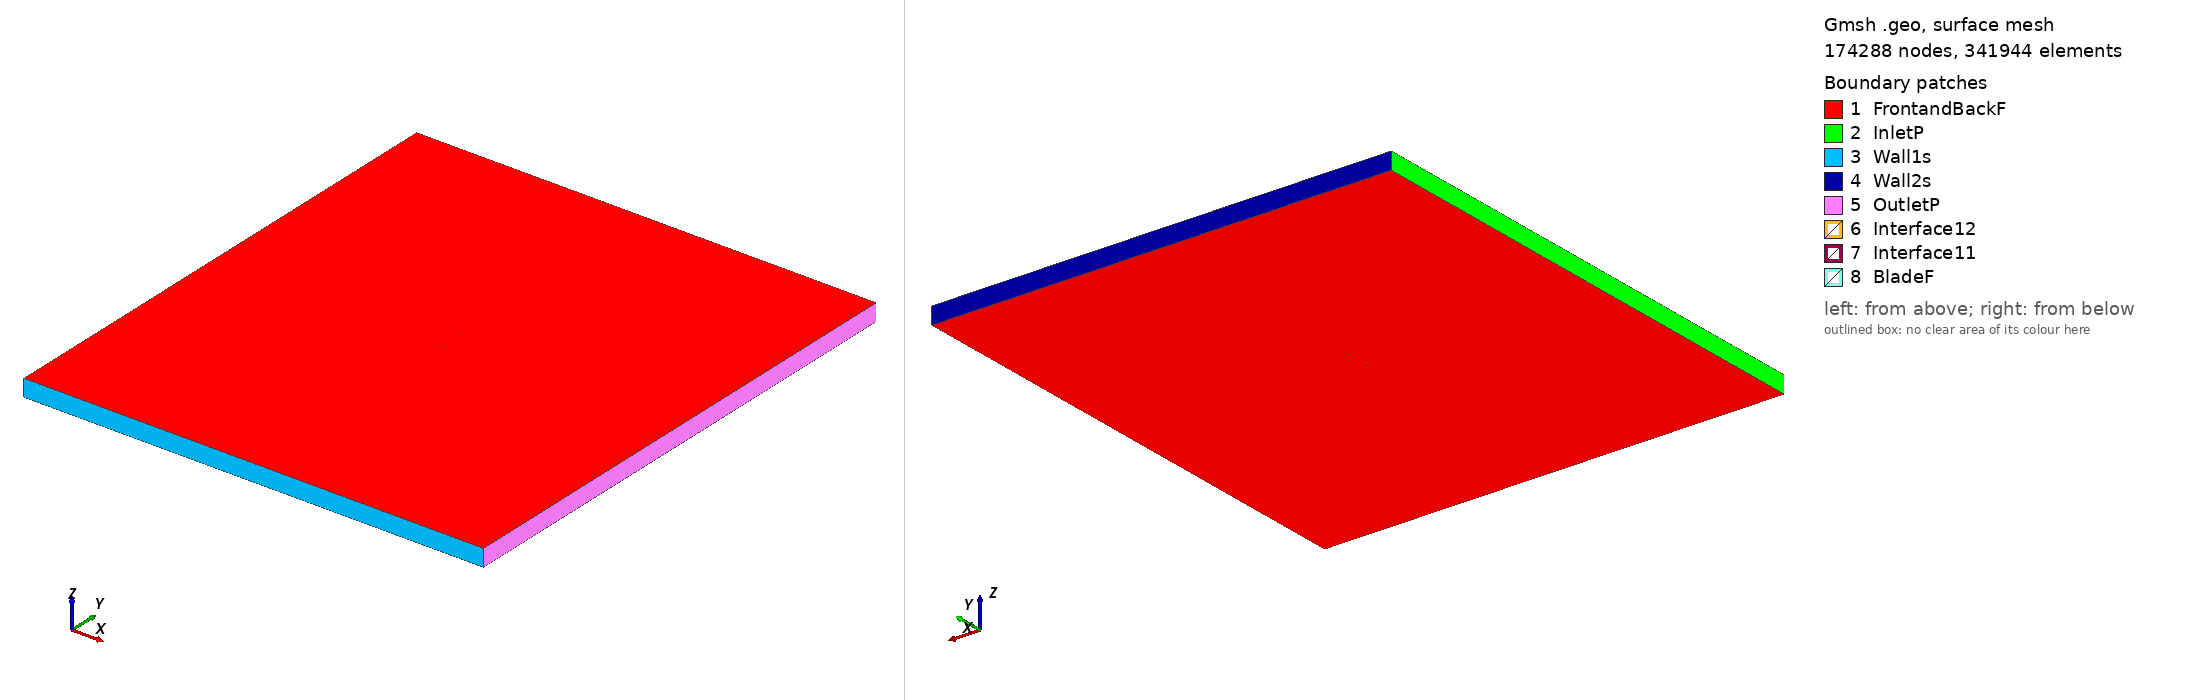

Gmsh geometry script, surface-meshed: 174288 nodes, 341944 surface elements. Boundary patches (legend numbers): 1 FrontandBackF, 2 InletP, 3 Wall1s, 4 Wall2s, 5 OutletP, 6 Interface12, 7 Interface11, 8 BladeF. Left view from above one corner, right view from below the opposite corner. Legend entries are the model's physical surfaces. The drawing asked Gmsh for element sizes between 1% and 20% of the model's largest extent; the script's own settings can give other sizes.

=== fx75193_tsr2_4.0491_aoa_-3.5339.geo (drawn) ===
SetFactory("OpenCASCADE");

Point(1) = {0.074994, 0.743078, 0, 1.0};
Point(2) = {0.073676, 0.742637, 0, 1.0};
Point(3) = {0.071302, 0.741846, 0, 1.0};
Point(4) = {0.068643, 0.740954, 0, 1.0};
Point(5) = {0.065713, 0.739959, 0, 1.0};
Point(6) = {0.062522, 0.738837, 0, 1.0};
Point(7) = {0.059086, 0.737598, 0, 1.0};
Point(8) = {0.055422, 0.736205, 0, 1.0};
Point(9) = {0.051546, 0.734664, 0, 1.0};
Point(10) = {0.047478, 0.732922, 0, 1.0};
Point(11) = {0.043230, 0.731035, 0, 1.0};
Point(12) = {0.038823, 0.729013, 0, 1.0};
Point(13) = {0.034249, 0.727301, 0, 1.0};
Point(14) = {0.029536, 0.725759, 0, 1.0};
Point(15) = {0.024701, 0.724427, 0, 1.0};
Point(16) = {0.019769, 0.723274, 0, 1.0};
Point(17) = {0.014762, 0.722246, 0, 1.0};
Point(18) = {0.009702, 0.721378, 0, 1.0};
Point(19) = {0.004611, 0.720670, 0, 1.0};
Point(20) = {-0.000490, 0.720117, 0, 1.0};
Point(21) = {-0.005579, 0.719729, 0, 1.0};
Point(22) = {-0.010634, 0.719481, 0, 1.0};
Point(23) = {-0.015632, 0.719394, 0, 1.0};
Point(24) = {-0.020553, 0.719449, 0, 1.0};
Point(25) = {-0.025374, 0.719657, 0, 1.0};
Point(26) = {-0.030074, 0.719990, 0, 1.0};
Point(27) = {-0.034635, 0.720463, 0, 1.0};
Point(28) = {-0.039035, 0.721045, 0, 1.0};
Point(29) = {-0.043255, 0.721760, 0, 1.0};
Point(30) = {-0.047276, 0.722556, 0, 1.0};
Point(31) = {-0.051082, 0.723467, 0, 1.0};
Point(32) = {-0.054655, 0.724440, 0, 1.0};
Point(33) = {-0.057981, 0.725499, 0, 1.0};
Point(34) = {-0.061039, 0.726577, 0, 1.0};
Point(35) = {-0.063822, 0.727709, 0, 1.0};
Point(36) = {-0.066314, 0.728825, 0, 1.0};
Point(37) = {-0.068505, 0.729974, 0, 1.0};
Point(38) = {-0.070383, 0.731061, 0, 1.0};
Point(39) = {-0.071941, 0.732157, 0, 1.0};
Point(40) = {-0.073170, 0.733169, 0, 1.0};
Point(41) = {-0.074068, 0.734152, 0, 1.0};
Point(42) = {-0.074620, 0.734928, 0, 1.0};
Point(43) = {-0.074857, 0.736052, 0, 1.0};
Point(44) = {-0.074749, 0.737021, 0, 1.0};
Point(45) = {-0.074283, 0.737642, 0, 1.0};
Point(46) = {-0.073487, 0.738304, 0, 1.0};
Point(47) = {-0.072371, 0.739117, 0, 1.0};
Point(48) = {-0.070927, 0.739864, 0, 1.0};
Point(49) = {-0.069159, 0.740568, 0, 1.0};
Point(50) = {-0.067087, 0.741331, 0, 1.0};
Point(51) = {-0.064708, 0.742051, 0, 1.0};
Point(52) = {-0.062041, 0.742806, 0, 1.0};
Point(53) = {-0.059093, 0.743517, 0, 1.0};
Point(54) = {-0.055879, 0.744250, 0, 1.0};
Point(55) = {-0.052408, 0.744935, 0, 1.0};
Point(56) = {-0.048701, 0.745628, 0, 1.0};
Point(57) = {-0.044768, 0.746263, 0, 1.0};
Point(58) = {-0.040632, 0.746897, 0, 1.0};
Point(59) = {-0.036303, 0.747467, 0, 1.0};
Point(60) = {-0.031805, 0.748018, 0, 1.0};
Point(61) = {-0.027155, 0.748497, 0, 1.0};
Point(62) = {-0.022374, 0.748949, 0, 1.0};
Point(63) = {-0.017480, 0.749314, 0, 1.0};
Point(64) = {-0.012496, 0.749632, 0, 1.0};
Point(65) = {-0.007439, 0.749853, 0, 1.0};
Point(66) = {-0.002335, 0.750000, 0, 1.0};
Point(67) = {0.002801, 0.749984, 0, 1.0};
Point(68) = {0.007943, 0.749862, 0, 1.0};
Point(69) = {0.013072, 0.749604, 0, 1.0};
Point(70) = {0.018166, 0.749226, 0, 1.0};
Point(71) = {0.023205, 0.748653, 0, 1.0};
Point(72) = {0.028180, 0.747704, 0, 1.0};
Point(73) = {0.033051, 0.746698, 0, 1.0};
Point(74) = {0.037780, 0.745904, 0, 1.0};
Point(75) = {0.042354, 0.745221, 0, 1.0};
Point(76) = {0.046748, 0.744733, 0, 1.0};
Point(77) = {0.050948, 0.744338, 0, 1.0};
Point(78) = {0.054935, 0.744096, 0, 1.0};
Point(79) = {0.058694, 0.743942, 0, 1.0};
Point(80) = {0.062209, 0.743907, 0, 1.0};
Point(81) = {0.065468, 0.743933, 0, 1.0};
Point(82) = {0.068451, 0.744061, 0, 1.0};
Point(83) = {0.071154, 0.744232, 0, 1.0};
Point(84) = {0.073564, 0.744447, 0, 1.0};
Point(85) = {0.074901, 0.744594, 0, 1.0};
Point(86) = {-0.074994, -0.743078, 0, 1.0};
Point(87) = {-0.073676, -0.742637, 0, 1.0};
Point(88) = {-0.071302, -0.741846, 0, 1.0};
Point(89) = {-0.068643, -0.740954, 0, 1.0};
Point(90) = {-0.065713, -0.739959, 0, 1.0};
Point(91) = {-0.062522, -0.738837, 0, 1.0};
Point(92) = {-0.059086, -0.737598, 0, 1.0};
Point(93) = {-0.055422, -0.736205, 0, 1.0};
Point(94) = {-0.051546, -0.734664, 0, 1.0};
Point(95) = {-0.047478, -0.732922, 0, 1.0};
Point(96) = {-0.043230, -0.731035, 0, 1.0};
Point(97) = {-0.038823, -0.729013, 0, 1.0};
Point(98) = {-0.034249, -0.727301, 0, 1.0};
Point(99) = {-0.029536, -0.725759, 0, 1.0};
Point(100) = {-0.024701, -0.724427, 0, 1.0};
Point(101) = {-0.019769, -0.723274, 0, 1.0};
Point(102) = {-0.014762, -0.722246, 0, 1.0};
Point(103) = {-0.009702, -0.721378, 0, 1.0};
Point(104) = {-0.004611, -0.720670, 0, 1.0};
Point(105) = {0.000490, -0.720117, 0, 1.0};
Point(106) = {0.005579, -0.719729, 0, 1.0};
Point(107) = {0.010634, -0.719481, 0, 1.0};
Point(108) = {0.015632, -0.719394, 0, 1.0};
Point(109) = {0.020553, -0.719449, 0, 1.0};
Point(110) = {0.025374, -0.719657, 0, 1.0};
Point(111) = {0.030074, -0.719990, 0, 1.0};
Point(112) = {0.034635, -0.720463, 0, 1.0};
Point(113) = {0.039035, -0.721045, 0, 1.0};
Point(114) = {0.043255, -0.721760, 0, 1.0};
Point(115) = {0.047276, -0.722556, 0, 1.0};
Point(116) = {0.051082, -0.723467, 0, 1.0};
Point(117) = {0.054655, -0.724440, 0, 1.0};
Point(118) = {0.057981, -0.725499, 0, 1.0};
Point(119) = {0.061039, -0.726577, 0, 1.0};
Point(120) = {0.063822, -0.727709, 0, 1.0};
Point(121) = {0.066314, -0.728825, 0, 1.0};
Point(122) = {0.068505, -0.729974, 0, 1.0};
Point(123) = {0.070383, -0.731061, 0, 1.0};
Point(124) = {0.071941, -0.732157, 0, 1.0};
Point(125) = {0.073170, -0.733169, 0, 1.0};
Point(126) = {0.074068, -0.734152, 0, 1.0};
Point(127) = {0.074620, -0.734928, 0, 1.0};
Point(128) = {0.074857, -0.736052, 0, 1.0};
Point(129) = {0.074749, -0.737021, 0, 1.0};
Point(130) = {0.074283, -0.737642, 0, 1.0};
Point(131) = {0.073487, -0.738304, 0, 1.0};
Point(132) = {0.072371, -0.739117, 0, 1.0};
Point(133) = {0.070927, -0.739864, 0, 1.0};
Point(134) = {0.069159, -0.740568, 0, 1.0};
Point(135) = {0.067087, -0.741331, 0, 1.0};
Point(136) = {0.064708, -0.742051, 0, 1.0};
Point(137) = {0.062041, -0.742806, 0, 1.0};
Point(138) = {0.059093, -0.743517, 0, 1.0};
Point(139) = {0.055879, -0.744250, 0, 1.0};
Point(140) = {0.052408, -0.744935, 0, 1.0};
Point(141) = {0.048701, -0.745628, 0, 1.0};
Point(142) = {0.044768, -0.746263, 0, 1.0};
Point(143) = {0.040632, -0.746897, 0, 1.0};
Point(144) = {0.036303, -0.747467, 0, 1.0};
Point(145) = {0.031805, -0.748018, 0, 1.0};
Point(146) = {0.027155, -0.748497, 0, 1.0};
Point(147) = {0.022374, -0.748949, 0, 1.0};
Point(148) = {0.017480, -0.749314, 0, 1.0};
Point(149) = {0.012496, -0.749632, 0, 1.0};
Point(150) = {0.007439, -0.749853, 0, 1.0};
Point(151) = {0.002335, -0.750000, 0, 1.0};
Point(152) = {-0.002801, -0.749984, 0, 1.0};
Point(153) = {-0.007943, -0.749862, 0, 1.0};
Point(154) = {-0.013072, -0.749604, 0, 1.0};
Point(155) = {-0.018166, -0.749226, 0, 1.0};
Point(156) = {-0.023205, -0.748653, 0, 1.0};
Point(157) = {-0.028180, -0.747704, 0, 1.0};
Point(158) = {-0.033051, -0.746698, 0, 1.0};
Point(159) = {-0.037780, -0.745904, 0, 1.0};
Point(160) = {-0.042354, -0.745221, 0, 1.0};
Point(161) = {-0.046748, -0.744733, 0, 1.0};
Point(162) = {-0.050948, -0.744338, 0, 1.0};
Point(163) = {-0.054935, -0.744096, 0, 1.0};
Point(164) = {-0.058694, -0.743942, 0, 1.0};
Point(165) = {-0.062209, -0.743907, 0, 1.0};
Point(166) = {-0.065468, -0.743933, 0, 1.0};
Point(167) = {-0.068451, -0.744061, 0, 1.0};
Point(168) = {-0.071154, -0.744232, 0, 1.0};
Point(169) = {-0.073564, -0.744447, 0, 1.0};
Point(170) = {-0.074901, -0.744594, 0, 1.0};

// Lines: first blade (splines 1-4)
Spline(1) = {1:27};
Spline(2) = {27:60};
Spline(3) = {60:85};
Spline(4) = {85,1};

// Lines: second blade (splines 5-8)
Spline(5) = {86:112};
Spline(6) = {112:145};
Spline(7) = {145:170};
Spline(8) = {170,86};

// Outer domain (points 20001-4 and lines)
Point(171) = {-13.50000000, -15.00000000, 0, 1.0};
Point(172) = {-13.50000000, 15.00000000, 0, 1.0};
Point(173) = {13.50000000, 15.00000000, 0, 1.0};
Point(174) = {13.50000000, -15.00000000, 0, 1.0};
Line(11) = {171, 172};
Line(12) = {172, 173};
Line(13) = {173, 174};
Line(14) = {171, 174};

// Interface (between moving and stationary domain) (circles)
Circle(9) = {0, 0, 0, 0.80000000, 0, 2*Pi};
Circle(10) = {0, 0, 0, 0.80000000, 0, 2*Pi};

// Loops collect Lines/Splines/etc (blade1, blade2, domain, first circle)
Line Loop(1) = {1:4};
Line Loop(2) = {5:8};
Line Loop(3) = {11,12,13,-14};
Line Loop(4) = {9};

// BooleanDifference cuts out the circle/interface from the domain
Plane Surface(1) = {3};
Plane Surface(2) = {4};
BooleanDifference{ Surface{1}; Delete;}{ Surface{2}; Delete;}

// This one cuts out the blades from the inner circle/interface
Line Loop(6) = {10};
Plane Surface(5) = {6};
Plane Surface(6) = {1};
Plane Surface(7) = {2};
BooleanDifference{ Surface{5}; Delete;}{ Surface{6,7}; Delete;}

// extrude to 3rd dimension
Extrude {0, 0, 1} {Surface{1}; Surface{5}; Layers{1}; Recombine;}

// Physical Surfaces are the named boundaries (patches)
Physical Surface("Interface11") = {12};
Physical Surface("Interface12") = {10};

// sides of domain
Physical Surface("InletP") = {6};
Physical Surface("OutletP") = {9};

// top and bottom of domain
Physical Surface("Wall1s") = {7};
Physical Surface("Wall2s") = {8};

// Check FrontandBackF by ensuring there is nothing in the 3rd dimension
Physical Surface("FrontandBackF") = {1,11,5,21};
Physical Surface("BladeF") = {13:20};
Physical Volume("Turbine") = {2};
Physical Volume("Farfield") = {1};

// settings for airfoil boundary layer
Field[1] = BoundaryLayer;
Field[1].EdgesList = {1:8};
Field[1].hwall_n = 1e-3;
Field[1].thickness = 1.5e-2;
Field[1].ratio = 1.05;
Field[1].Quads = 1;
BoundaryLayer Field = 1;

// control points for mesh (blade and interface)
// floor((arc length / 1.5mm)/ 6) -> Transfinite Line
Transfinite Line {1,2,3,5,6,7} = 34 Using Progression 1;
Transfinite Line {4,8} = 2 Using Progression 1;
Transfinite Line {9, 15} = 800 Using Progression 1;

// For more information on gmsh syntax, visit http://gmsh.info/doc/texinfo/gmsh.html
